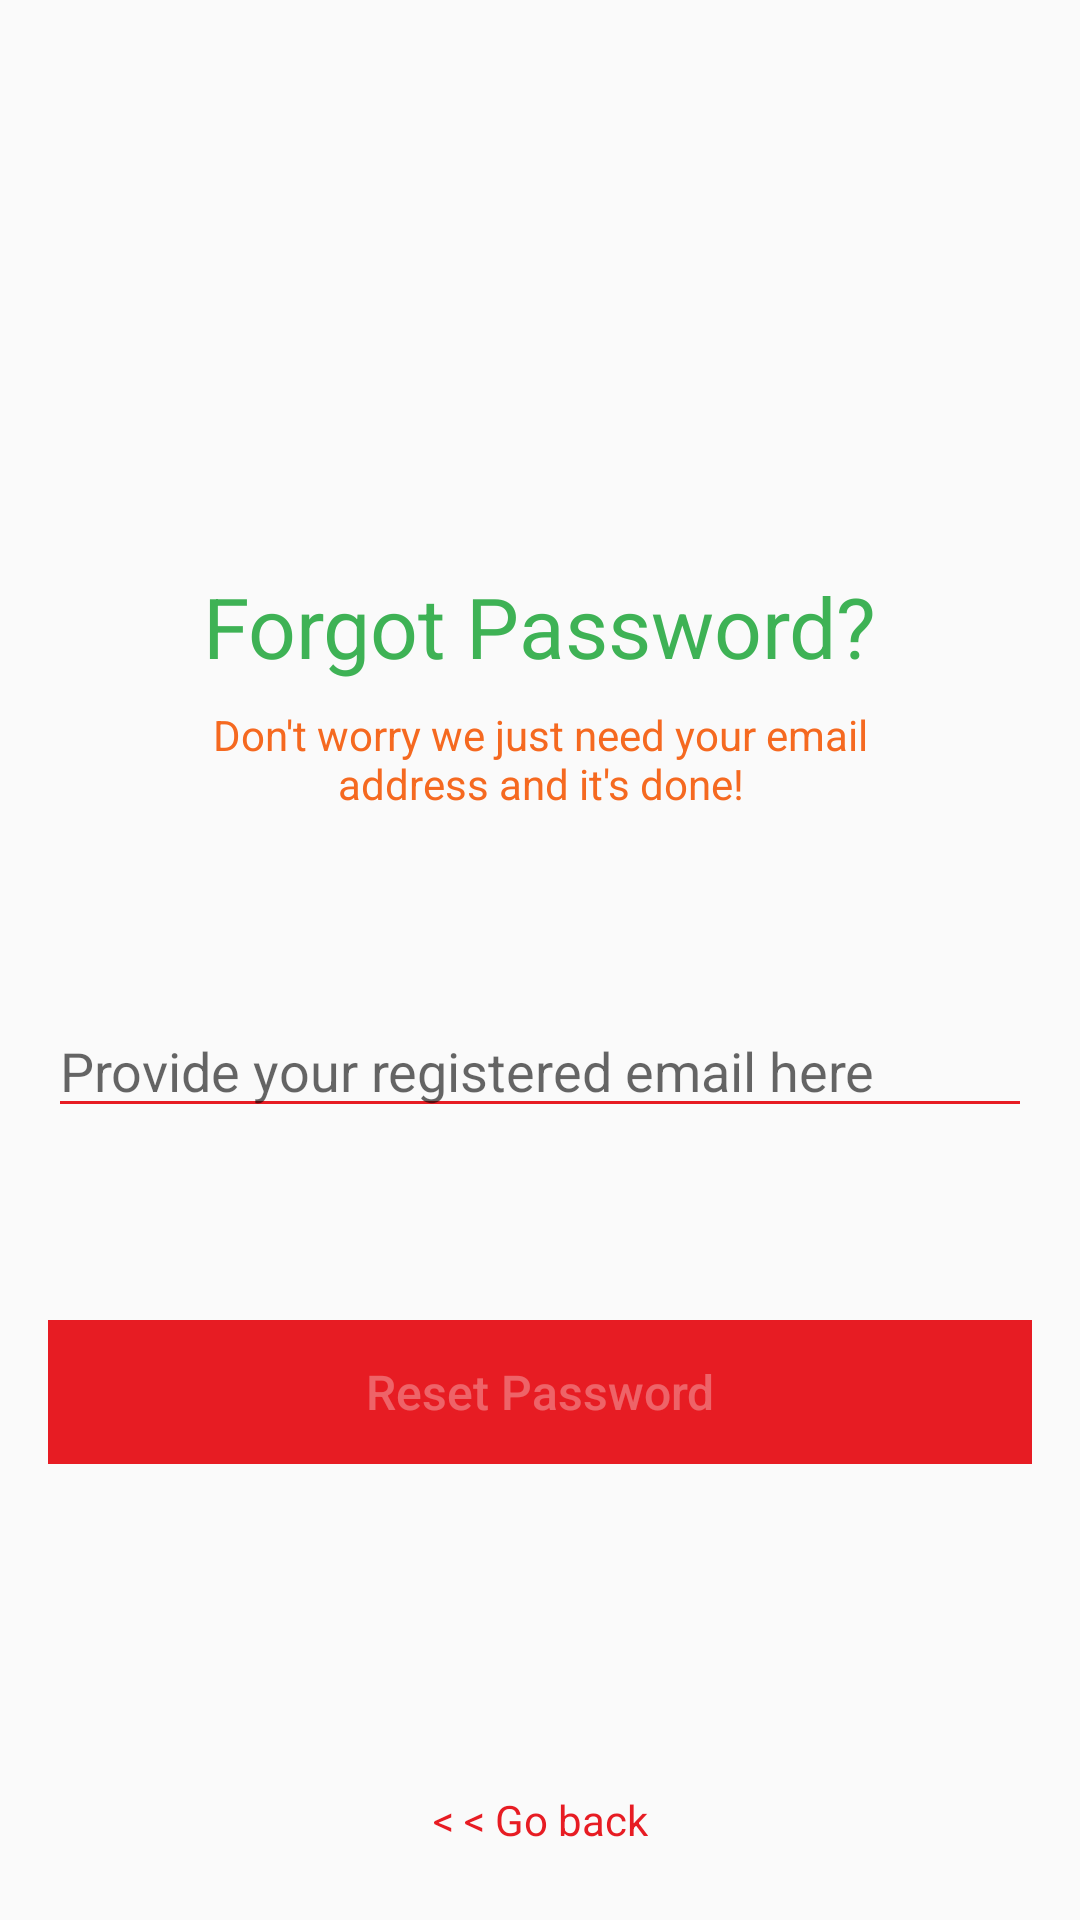

Reconstruct the res/layout file that produces this screen, plus the resources it refers to.
<!-- AndroidManifest.xml: application theme AppTheme -->
<!-- res/layout/fragment_reset_password.xml -->
<?xml version="1.0" encoding="utf-8"?>
<FrameLayout xmlns:android="http://schemas.android.com/apk/res/android"
    xmlns:app="http://schemas.android.com/apk/res-auto"
    xmlns:tools="http://schemas.android.com/tools"
    android:layout_width="match_parent"
    android:layout_height="match_parent"
    tools:context=".authentication.ResetPasswordFragment">

    <androidx.constraintlayout.widget.ConstraintLayout
        android:layout_width="match_parent"
        android:layout_height="match_parent">

        <ImageView
            android:id="@+id/imageView3"
            android:layout_width="100dp"
            android:layout_height="150dp"
            android:layout_marginTop="16dp"
            android:src="@drawable/forgot_password_image"
            app:layout_constraintEnd_toEndOf="parent"
            app:layout_constraintHorizontal_bias="0.498"
            app:layout_constraintStart_toStartOf="parent"
            app:layout_constraintTop_toTopOf="parent" />

        <TextView
            android:id="@+id/textView3"
            android:layout_width="wrap_content"
            android:layout_height="wrap_content"
            android:layout_marginTop="24dp"
            android:text="Forgot Password?"
            android:textSize="28sp"
            android:textColor="#3EB255"
            app:layout_constraintEnd_toEndOf="parent"
            app:layout_constraintStart_toStartOf="parent"
            app:layout_constraintTop_toBottomOf="@+id/imageView3" />

        <TextView
            android:id="@+id/textView4"
            android:layout_width="270dp"
            android:layout_height="wrap_content"
            android:layout_marginStart="8dp"
            android:layout_marginTop="8dp"
            android:layout_marginEnd="8dp"
            android:text="Don't worry we just need your email address and it's done!"
            android:textAlignment="center"
            android:textColor="#F56920"
            app:layout_constraintEnd_toEndOf="parent"
            app:layout_constraintStart_toStartOf="parent"
            app:layout_constraintTop_toBottomOf="@+id/textView3" />

        <EditText
            android:id="@+id/forgot_password_email"
            android:layout_width="0dp"
            android:layout_height="wrap_content"
            android:layout_marginStart="16dp"
            android:layout_marginTop="64dp"
            android:layout_marginEnd="16dp"
            android:backgroundTint="@color/colorPrimary"
            android:ems="10"
            android:theme="@style/RedProgressbar"
            android:hint="Provide your registered email here"
            android:inputType="textEmailAddress"
            android:textColor="@color/colorPrimary"
            app:layout_constraintEnd_toEndOf="parent"
            app:layout_constraintStart_toStartOf="parent"
            app:layout_constraintTop_toBottomOf="@+id/textView4" />

        <Button
            android:id="@+id/reset_password_btn"
            android:layout_width="0dp"
            android:layout_height="wrap_content"
            android:layout_marginStart="16dp"
            android:layout_marginTop="64dp"
            android:layout_marginEnd="16dp"
            android:background="@color/colorPrimary"
            android:enabled="false"
            android:text="Reset Password"
            android:textAllCaps="false"
            android:textColor="#50ffffff"
            android:textSize="16sp"
            app:layout_constraintEnd_toEndOf="parent"
            app:layout_constraintStart_toStartOf="parent"
            app:layout_constraintTop_toBottomOf="@+id/forgot_password_email" />

        <TextView
            android:id="@+id/tv_go_back"
            android:layout_width="wrap_content"
            android:layout_height="wrap_content"
            android:layout_marginStart="8dp"
            android:layout_marginEnd="8dp"
            android:layout_marginBottom="24dp"
            android:text="&lt; &lt; Go back"
            android:textColor="@color/colorPrimary"
            app:layout_constraintBottom_toBottomOf="parent"
            app:layout_constraintEnd_toEndOf="parent"
            app:layout_constraintStart_toStartOf="parent" />

        <LinearLayout
            android:id="@+id/forgot_password_email_icon_container"
            android:layout_width="wrap_content"
            android:layout_height="wrap_content"
            android:layout_marginStart="16dp"
            android:layout_marginTop="8dp"
            android:layout_marginEnd="16dp"
            android:layout_marginBottom="8dp"
            android:orientation="horizontal"
            app:layout_constraintBottom_toTopOf="@+id/reset_password_btn"
            app:layout_constraintEnd_toEndOf="parent"
            app:layout_constraintStart_toStartOf="parent"
            app:layout_constraintTop_toBottomOf="@+id/forgot_password_email"
            app:layout_constraintVertical_bias="0.571">

            <ImageView
                android:id="@+id/forgot_password_email_icon"
                android:layout_width="wrap_content"
                android:layout_height="15dp"
                android:layout_gravity="center"
                android:src="@mipmap/redlogo"
                android:visibility="gone" />

            <TextView
                android:id="@+id/forgot_password_email_icon_text"
                android:layout_width="wrap_content"
                android:layout_height="wrap_content"
                android:layout_marginLeft="5dp"
                android:text="Recovery email sent successfully! Check your inbox."
                android:textColor="@color/successGreen"
                android:visibility="gone" />
        </LinearLayout>

        <ProgressBar
            android:id="@+id/progressBar"
            style="?android:attr/progressBarStyleHorizontal"
            android:layout_width="wrap_content"
            android:layout_height="wrap_content"
            android:layout_marginStart="8dp"
            android:layout_marginEnd="8dp"
            android:indeterminate="true"
            android:visibility="gone"
            android:theme="@style/RedProgressbar"
            app:layout_constraintEnd_toEndOf="@+id/forgot_password_email_icon_container"
            app:layout_constraintStart_toStartOf="@+id/forgot_password_email_icon_container"
            app:layout_constraintTop_toBottomOf="@+id/forgot_password_email_icon_container" />
    </androidx.constraintlayout.widget.ConstraintLayout>
</FrameLayout>
<!-- resources referenced by this layout -->
<resources>
  <color name="colorPrimary">#E71C23</color>
  <color name="successGreen">#11A10C</color>
  <!-- mipmap redlogo: png bitmap (mipmap-xxhdpi, 908 bytes) -->
  <style name="RedProgressbar" parent="Theme.AppCompat.Light.NoActionBar">
          
          <item name="colorPrimary">@color/colorPrimary</item>
          <item name="colorPrimaryDark">@color/colorPrimaryDark</item>
          <item name="colorAccent">@color/colorPrimary</item>
      </style>
  <style name="AppTheme" parent="Theme.AppCompat.Light.NoActionBar">
          
          <item name="colorPrimary">@color/colorPrimary</item>
          <item name="colorPrimaryDark">@color/colorPrimaryDark</item>
          <item name="colorAccent">@color/colorAccent</item>
      </style>
  <color name="colorPrimaryDark">#E71C23</color>
  <color name="colorAccent">#FFFFFF</color>
</resources>
